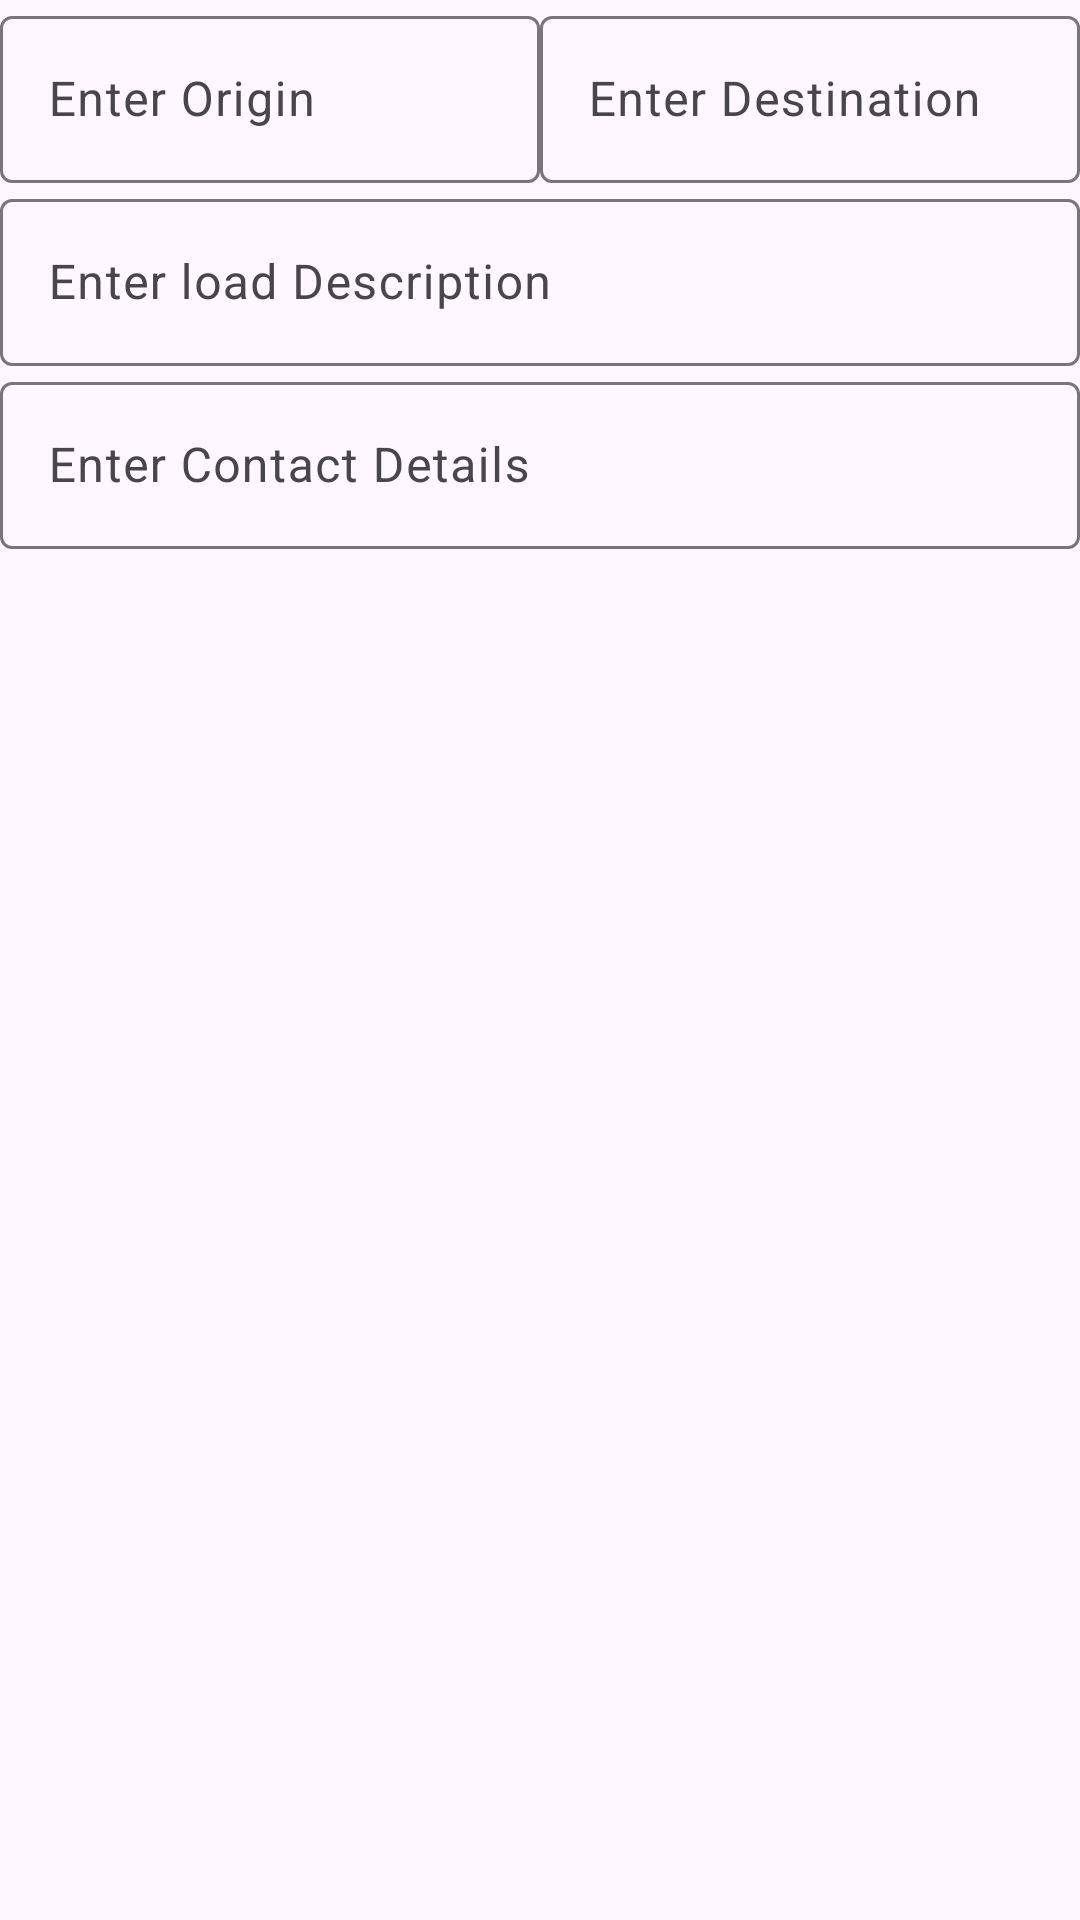

Reconstruct the res/layout file that produces this screen, plus the resources it refers to.
<!-- AndroidManifest.xml: application theme Theme.DAT -->
<!-- res/layout/load_add.xml -->
<?xml version="1.0" encoding="utf-8"?>
<LinearLayout xmlns:android="http://schemas.android.com/apk/res/android"
    android:orientation="vertical"
    android:layout_width="match_parent"
    android:layout_height="match_parent">
    <LinearLayout
        android:layout_width="match_parent"
        android:layout_height="match_parent"
        android:orientation="vertical">
        <LinearLayout
            android:layout_width="match_parent"
            android:layout_height="wrap_content"
            android:orientation="horizontal">

            <com.google.android.material.textfield.TextInputLayout
                android:layout_width="0dp"
                android:layout_weight="1"
                android:layout_height="wrap_content">
                <com.google.android.material.textfield.TextInputEditText
                    android:layout_width="match_parent"
                    android:layout_height="wrap_content"
                    android:hint="Enter Origin"
                    android:id="@+id/origin">

                </com.google.android.material.textfield.TextInputEditText>
            </com.google.android.material.textfield.TextInputLayout>

            <com.google.android.material.textfield.TextInputLayout
                android:layout_width="0dp"
                android:layout_weight="1"
                android:layout_height="wrap_content">
                <com.google.android.material.textfield.TextInputEditText
                    android:layout_width="match_parent"
                    android:layout_height="wrap_content"
                    android:hint="Enter Destination"
                    android:id="@+id/destination">

                </com.google.android.material.textfield.TextInputEditText>
            </com.google.android.material.textfield.TextInputLayout>
        </LinearLayout>
        <LinearLayout
            android:layout_width="match_parent"
            android:layout_height="wrap_content"
            android:orientation="vertical">
            <com.google.android.material.textfield.TextInputLayout
                android:layout_width="match_parent"
                android:layout_height="wrap_content">
                <com.google.android.material.textfield.TextInputEditText
                    android:layout_width="match_parent"
                    android:layout_height="wrap_content"
                    android:hint="Enter load Description"
                    android:id="@+id/description">

                </com.google.android.material.textfield.TextInputEditText>
            </com.google.android.material.textfield.TextInputLayout>

            <com.google.android.material.textfield.TextInputLayout
                android:layout_width="match_parent"
                android:layout_height="wrap_content">
                <com.google.android.material.textfield.TextInputEditText
                    android:layout_width="match_parent"
                    android:layout_height="wrap_content"
                    android:hint="Enter Contact Details"
                    android:id="@+id/contact">

                </com.google.android.material.textfield.TextInputEditText>
            </com.google.android.material.textfield.TextInputLayout>

        </LinearLayout>

    </LinearLayout>



</LinearLayout>
<!-- resources referenced by this layout -->
<resources>
  <style name="Theme.DAT" parent="Base.Theme.DAT" />
  <style name="Base.Theme.DAT" parent="Theme.Material3.DayNight.NoActionBar">
          
          
      </style>
</resources>
